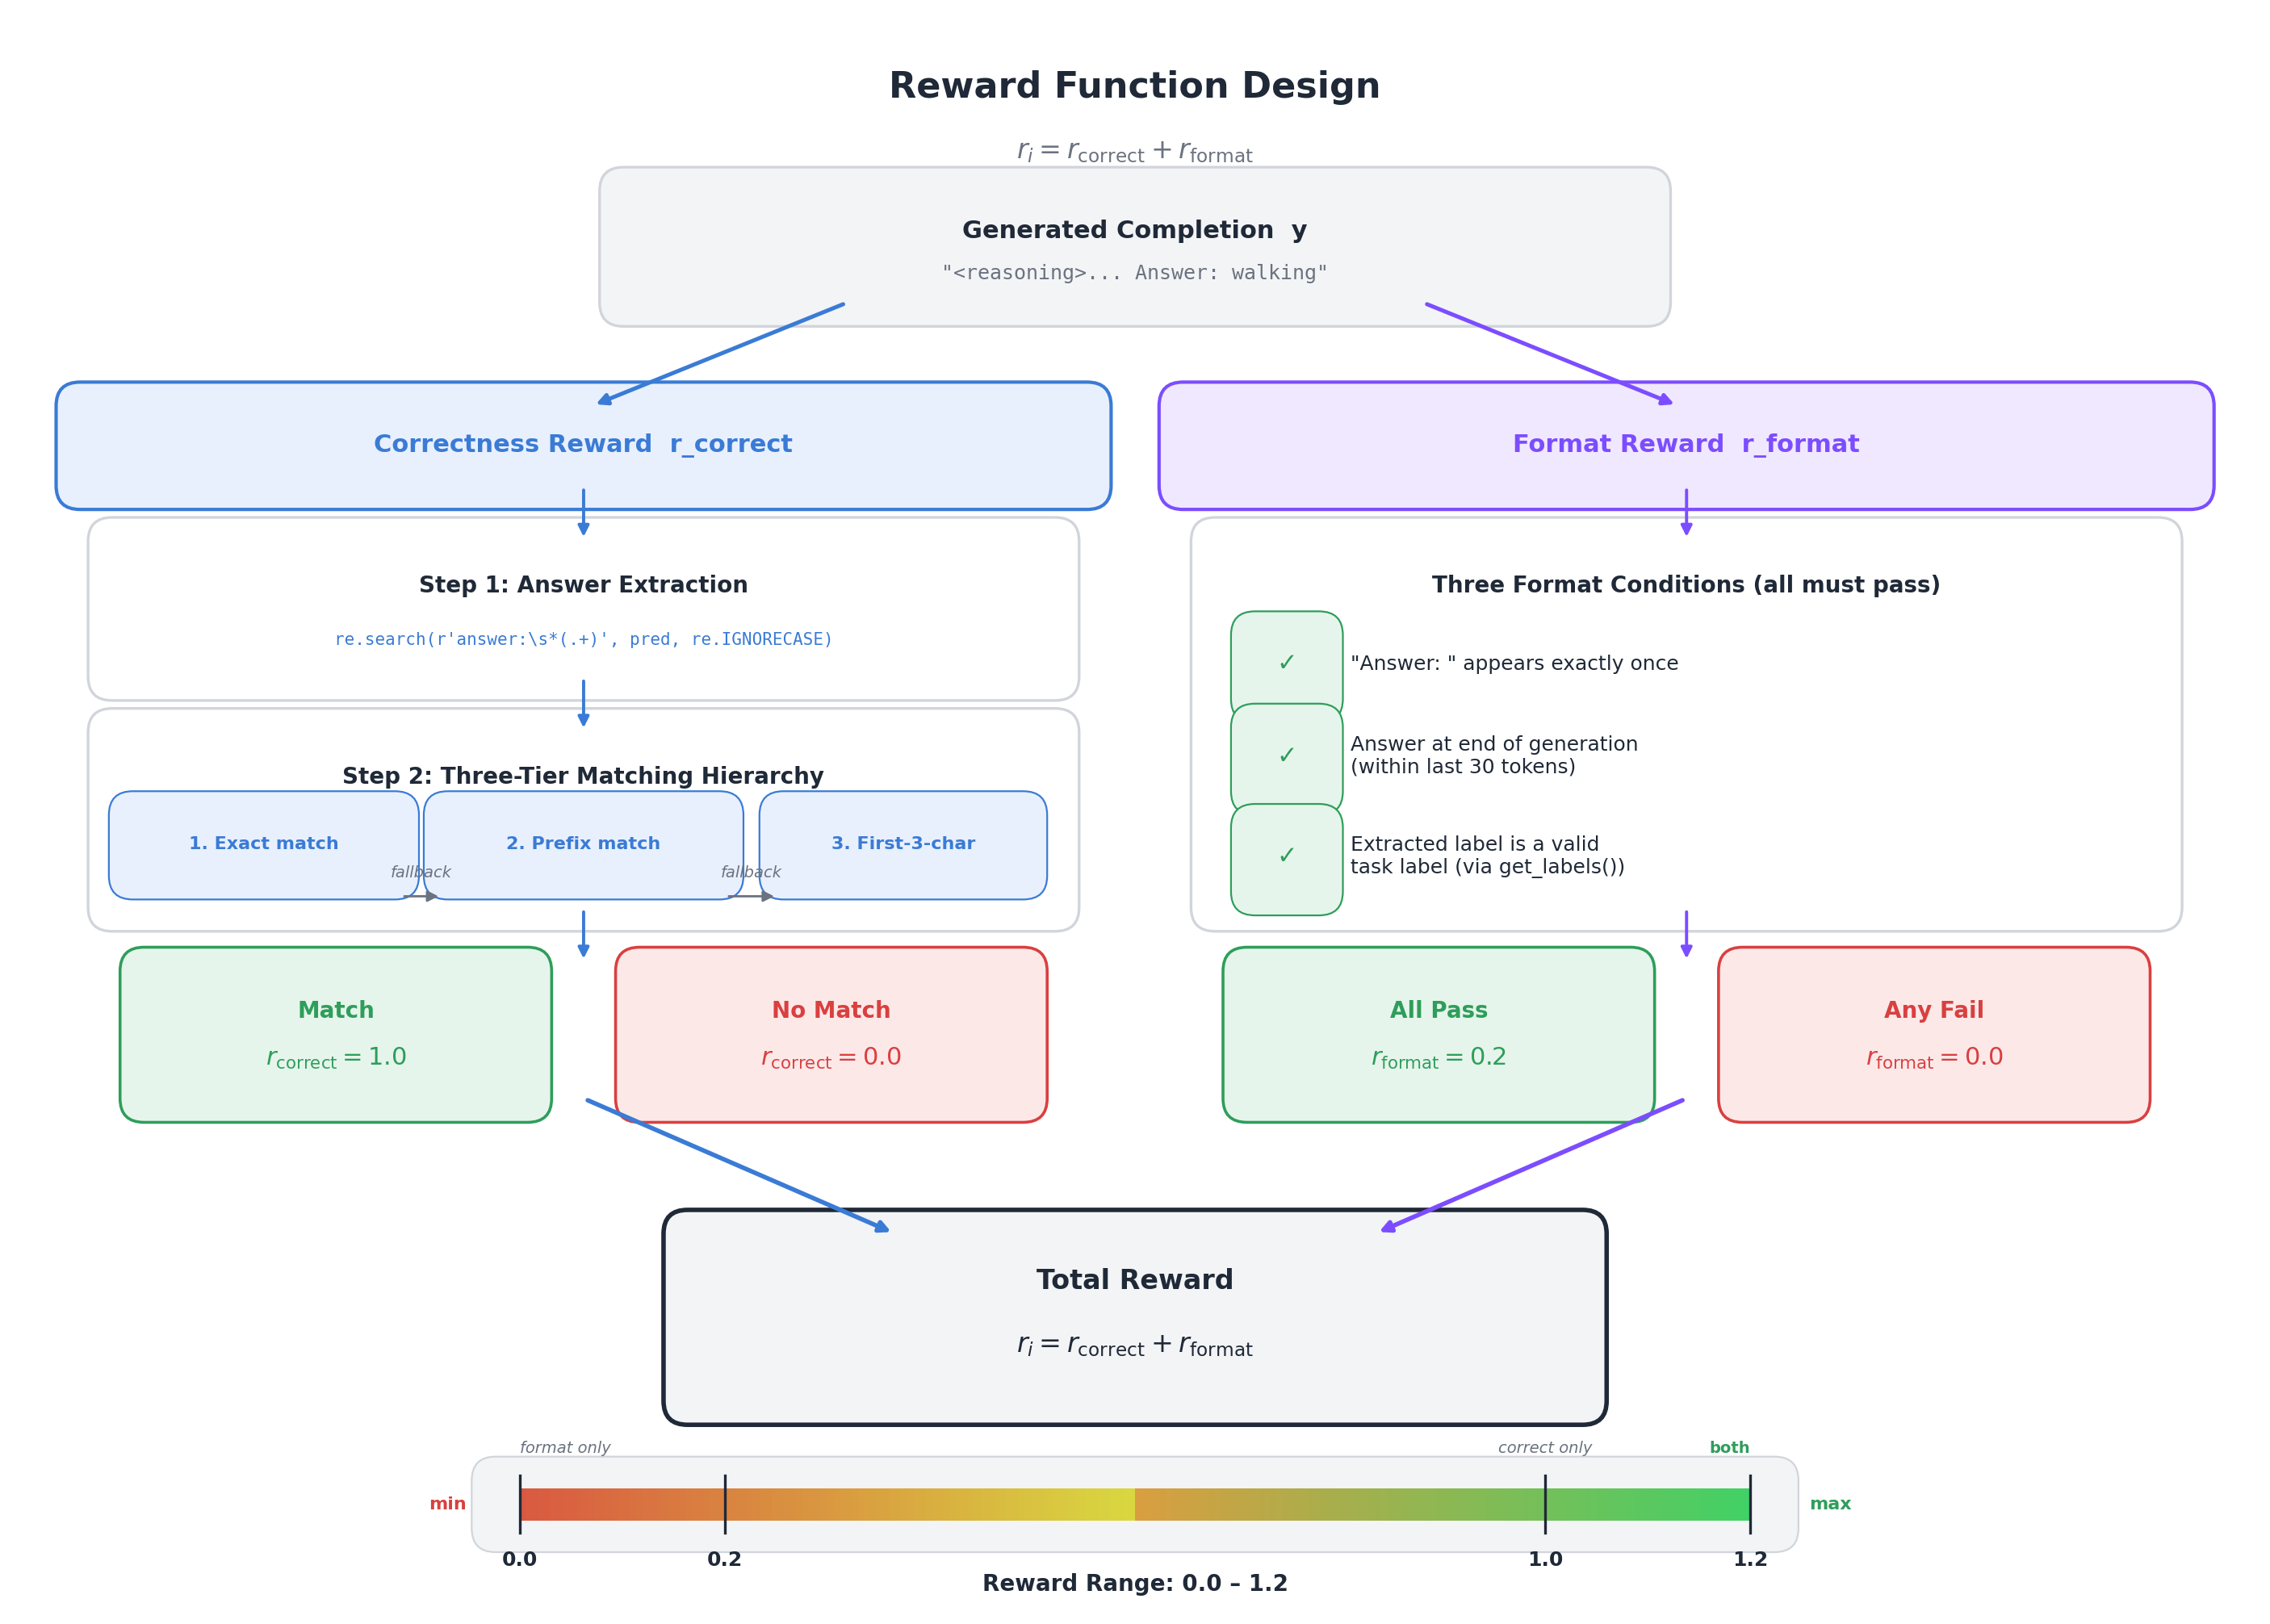

Reproduce this figure in Python.
"""
fig_006: Reward Function Design
Visual breakdown of the two-component reward function for GRPO in OpenTSLM.
"""

import matplotlib.pyplot as plt
import matplotlib.patches as mpatches
from matplotlib.patches import FancyBboxPatch, FancyArrowPatch
import matplotlib.patheffects as path_effects
import numpy as np

# ── colours ──────────────────────────────────────────────────────────────
BG       = "#FFFFFF"
GREEN    = "#2E9E5A"   # pass / correct
GREEN_LT = "#E6F5EC"
RED      = "#D94040"   # fail / wrong
RED_LT   = "#FDE8E8"
BLUE     = "#3A7BD5"   # primary accent
BLUE_LT  = "#E8F0FE"
PURPLE   = "#7C4DFF"   # format accent
PURPLE_LT= "#F0E8FF"
ORANGE   = "#E67E22"
GRAY     = "#6B7280"
GRAY_LT  = "#F3F4F6"
DARK     = "#1F2937"
BORDER   = "#D1D5DB"

fig, ax = plt.subplots(figsize=(14, 10), dpi=200)
fig.patch.set_facecolor(BG)
ax.set_xlim(0, 14)
ax.set_ylim(0, 10)
ax.axis("off")

# ── Helper functions ─────────────────────────────────────────────────────
def rounded_box(x, y, w, h, fc, ec, lw=1.2, zorder=2, alpha=1.0):
    box = FancyBboxPatch((x, y), w, h,
                         boxstyle="round,pad=0.15",
                         facecolor=fc, edgecolor=ec,
                         linewidth=lw, zorder=zorder, alpha=alpha)
    ax.add_patch(box)
    return box

def arrow(x1, y1, x2, y2, color=GRAY, lw=1.5, style="-|>", zorder=3):
    ax.annotate("", xy=(x2, y2), xytext=(x1, y1),
                arrowprops=dict(arrowstyle=style, color=color, lw=lw),
                zorder=zorder)

def txt(x, y, s, fs=10, ha="center", va="center", color=DARK, weight="normal",
        family="sans-serif", zorder=5, fontstyle="normal"):
    ax.text(x, y, s, fontsize=fs, ha=ha, va=va, color=color,
            fontweight=weight, fontfamily=family, fontstyle=fontstyle, zorder=zorder)

def mono(x, y, s, fs=8.5, ha="center", va="center", color=DARK, weight="normal", zorder=5):
    ax.text(x, y, s, fontsize=fs, ha=ha, va=va, color=color,
            fontweight=weight, fontfamily="monospace", zorder=zorder)

# ════════════════════════════════════════════════════════════════════════
# TITLE
# ════════════════════════════════════════════════════════════════════════
txt(7, 9.55, "Reward Function Design", fs=16, weight="bold", color=DARK)
txt(7, 9.15, r"$r_i = r_{\mathrm{correct}} + r_{\mathrm{format}}$",
    fs=12, color=GRAY)

# ════════════════════════════════════════════════════════════════════════
# TOP: Generated Completion box (input to both branches)
# ════════════════════════════════════════════════════════════════════════
rounded_box(3.8, 8.2, 6.4, 0.7, GRAY_LT, BORDER)
txt(7, 8.65, "Generated Completion  y", fs=11, weight="bold")
mono(7, 8.38, '"<reasoning>... Answer: walking"', fs=9, color=GRAY)

# Arrows from completion down to two branches
arrow(5.2, 8.2, 3.6, 7.55, color=BLUE, lw=1.8)
arrow(8.8, 8.2, 10.4, 7.55, color=PURPLE, lw=1.8)

# ════════════════════════════════════════════════════════════════════════
# LEFT BRANCH: Correctness Reward
# ════════════════════════════════════════════════════════════════════════
# Branch header
rounded_box(0.4, 7.05, 6.3, 0.5, BLUE_LT, BLUE, lw=1.5)
txt(3.55, 7.3, "Correctness Reward  r_correct", fs=11, weight="bold", color=BLUE)

# Step 1: Regex extraction
arrow(3.55, 7.05, 3.55, 6.7, color=BLUE, lw=1.4)
rounded_box(0.6, 5.85, 5.9, 0.85, BG, BORDER)
txt(3.55, 6.42, "Step 1: Answer Extraction", fs=10, weight="bold")
mono(3.55, 6.08, r"re.search(r'answer:\s*(.+)', pred, re.IGNORECASE)", fs=7.5, color=BLUE)

# Step 2: Hierarchical matching
arrow(3.55, 5.85, 3.55, 5.5, color=BLUE, lw=1.4)
rounded_box(0.6, 4.4, 5.9, 1.1, BG, BORDER)
txt(3.55, 5.22, "Step 2: Three-Tier Matching Hierarchy", fs=10, weight="bold")

# Three tiers - each with label, center_x, half_width
tier_y = 4.8
tier_items = [
    ("1. Exact match", 1.55, 0.82),
    ("2. Prefix match", 3.55, 0.85),
    ("3. First-3-char", 5.55, 0.75),
]
for label, tx, hw in tier_items:
    rounded_box(tx - hw, tier_y - 0.2, hw * 2, 0.38, BLUE_LT, BLUE, lw=0.8)
    txt(tx, tier_y, label, fs=8, color=BLUE, weight="bold")

# Arrow between tiers (fallback) - draw below the boxes
for i in range(len(tier_items) - 1):
    x_from = tier_items[i][1] + tier_items[i][2] + 0.03
    x_to = tier_items[i+1][1] - tier_items[i+1][2] - 0.03
    arr_y = tier_y - 0.33
    ax.annotate("", xy=(x_to, arr_y),
                xytext=(x_from, arr_y),
                arrowprops=dict(arrowstyle="-|>", color=GRAY, lw=1.0),
                zorder=3)
    mid_x = (x_from + x_to) / 2
    txt(mid_x, arr_y + 0.15, "fallback", fs=7, color=GRAY, fontstyle="italic")

# Result: binary reward
arrow(3.55, 4.4, 3.55, 4.05, color=BLUE, lw=1.4)
# Green pass / red fail boxes
rounded_box(0.8, 3.2, 2.4, 0.8, GREEN_LT, GREEN, lw=1.3)
txt(2.0, 3.75, "Match", fs=10, weight="bold", color=GREEN)
txt(2.0, 3.45, r"$r_{\mathrm{correct}} = 1.0$", fs=11, weight="bold", color=GREEN)

rounded_box(3.9, 3.2, 2.4, 0.8, RED_LT, RED, lw=1.3)
txt(5.1, 3.75, "No Match", fs=10, weight="bold", color=RED)
txt(5.1, 3.45, r"$r_{\mathrm{correct}} = 0.0$", fs=11, weight="bold", color=RED)

# ════════════════════════════════════════════════════════════════════════
# RIGHT BRANCH: Format Reward
# ════════════════════════════════════════════════════════════════════════
rounded_box(7.3, 7.05, 6.3, 0.5, PURPLE_LT, PURPLE, lw=1.5)
txt(10.45, 7.3, "Format Reward  r_format", fs=11, weight="bold", color=PURPLE)

# Three format conditions
arrow(10.45, 7.05, 10.45, 6.7, color=PURPLE, lw=1.4)
rounded_box(7.5, 4.4, 5.9, 2.3, BG, BORDER)
txt(10.45, 6.42, "Three Format Conditions (all must pass)", fs=10, weight="bold")

# Condition boxes
cond_data = [
    ('1', '"Answer: " appears exactly once', 5.93),
    ('2', 'Answer at end of generation\n(within last 30 tokens)', 5.35),
    ('3', 'Extracted label is a valid\ntask label (via get_labels())', 4.72),
]
for num, label, cy in cond_data:
    # Checkbox-style indicator
    rounded_box(7.75, cy - 0.22, 0.4, 0.4, GREEN_LT, GREEN, lw=0.8)
    txt(7.95, cy, "\u2713", fs=11, weight="bold", color=GREEN)
    txt(8.35, cy, label, fs=9, ha="left", color=DARK)

# Result: format reward
arrow(10.45, 4.4, 10.45, 4.05, color=PURPLE, lw=1.4)

rounded_box(7.7, 3.2, 2.4, 0.8, GREEN_LT, GREEN, lw=1.3)
txt(8.9, 3.75, "All Pass", fs=10, weight="bold", color=GREEN)
txt(8.9, 3.45, r"$r_{\mathrm{format}} = 0.2$", fs=11, weight="bold", color=GREEN)

rounded_box(10.8, 3.2, 2.4, 0.8, RED_LT, RED, lw=1.3)
txt(12.0, 3.75, "Any Fail", fs=10, weight="bold", color=RED)
txt(12.0, 3.45, r"$r_{\mathrm{format}} = 0.0$", fs=11, weight="bold", color=RED)

# ════════════════════════════════════════════════════════════════════════
# BOTTOM: Total Reward
# ════════════════════════════════════════════════════════════════════════
# Arrows merging down
arrow(3.55, 3.2, 5.5, 2.35, color=BLUE, lw=2.0)
arrow(10.45, 3.2, 8.5, 2.35, color=PURPLE, lw=2.0)

# Total reward box
rounded_box(4.2, 1.3, 5.6, 1.05, GRAY_LT, DARK, lw=2.0)
txt(7, 2.05, "Total Reward", fs=12, weight="bold", color=DARK)
txt(7, 1.65, r"$r_i = r_{\mathrm{correct}} + r_{\mathrm{format}}$", fs=12, color=DARK)

# Range bar below total reward
bar_y = 0.65
bar_x0 = 3.0
bar_x1 = 11.0
bar_w = bar_x1 - bar_x0

# Background bar
rounded_box(bar_x0, bar_y - 0.15, bar_w, 0.3, GRAY_LT, BORDER, lw=0.8)

# Gradient fill: red -> orange -> green
n_seg = 200
for i in range(n_seg):
    frac = i / n_seg
    sx = bar_x0 + 0.15 + frac * (bar_w - 0.3)
    sw = (bar_w - 0.3) / n_seg
    # Interpolate red -> yellow -> green
    if frac < 0.5:
        r = 0.85
        g = 0.35 + frac * 1.0
        b = 0.25
    else:
        r = 0.85 - (frac - 0.5) * 1.2
        g = 0.62 + (frac - 0.5) * 0.4
        b = 0.25 + (frac - 0.5) * 0.3
    r, g, b = max(0, min(1, r)), max(0, min(1, g)), max(0, min(1, b))
    ax.add_patch(plt.Rectangle((sx, bar_y - 0.1), sw, 0.2,
                                facecolor=(r, g, b), edgecolor="none", zorder=3))

# Tick marks at key reward values
ticks = [
    (0.0, "0.0"),
    (0.2, "0.2"),
    (1.0, "1.0"),
    (1.2, "1.2"),
]
for val, label in ticks:
    tx = bar_x0 + 0.15 + (val / 1.2) * (bar_w - 0.3)
    ax.plot([tx, tx], [bar_y - 0.18, bar_y + 0.18], color=DARK, lw=1.2, zorder=4)
    txt(tx, bar_y - 0.35, label, fs=9, weight="bold", color=DARK)

# Annotations for min/max
txt(bar_x0 - 0.3, bar_y, "min", fs=8, color=RED, weight="bold")
txt(bar_x1 + 0.35, bar_y, "max", fs=8, color=GREEN, weight="bold")

# Sub-labels
txt(bar_x0 + 0.15, bar_y + 0.35, "format only", fs=7, color=GRAY, ha="left",
    fontstyle="italic")
txt(bar_x0 + 0.15 + (1.0 / 1.2) * (bar_w - 0.3), bar_y + 0.35,
    "correct only", fs=7, color=GRAY, fontstyle="italic")
txt(bar_x0 + 0.15 + (bar_w - 0.3), bar_y + 0.35,
    "both", fs=7, color=GREEN, ha="right", weight="bold")

# Range label
txt(7, 0.15, "Reward Range: 0.0 \u2013 1.2", fs=10, weight="bold", color=DARK)

plt.tight_layout(pad=0.5)
plt.savefig("/home/wangni/notion-figures/cot/fig_006.png", dpi=200,
            facecolor=BG, bbox_inches="tight")
plt.close()
print("Saved: /home/wangni/notion-figures/cot/fig_006.png")
